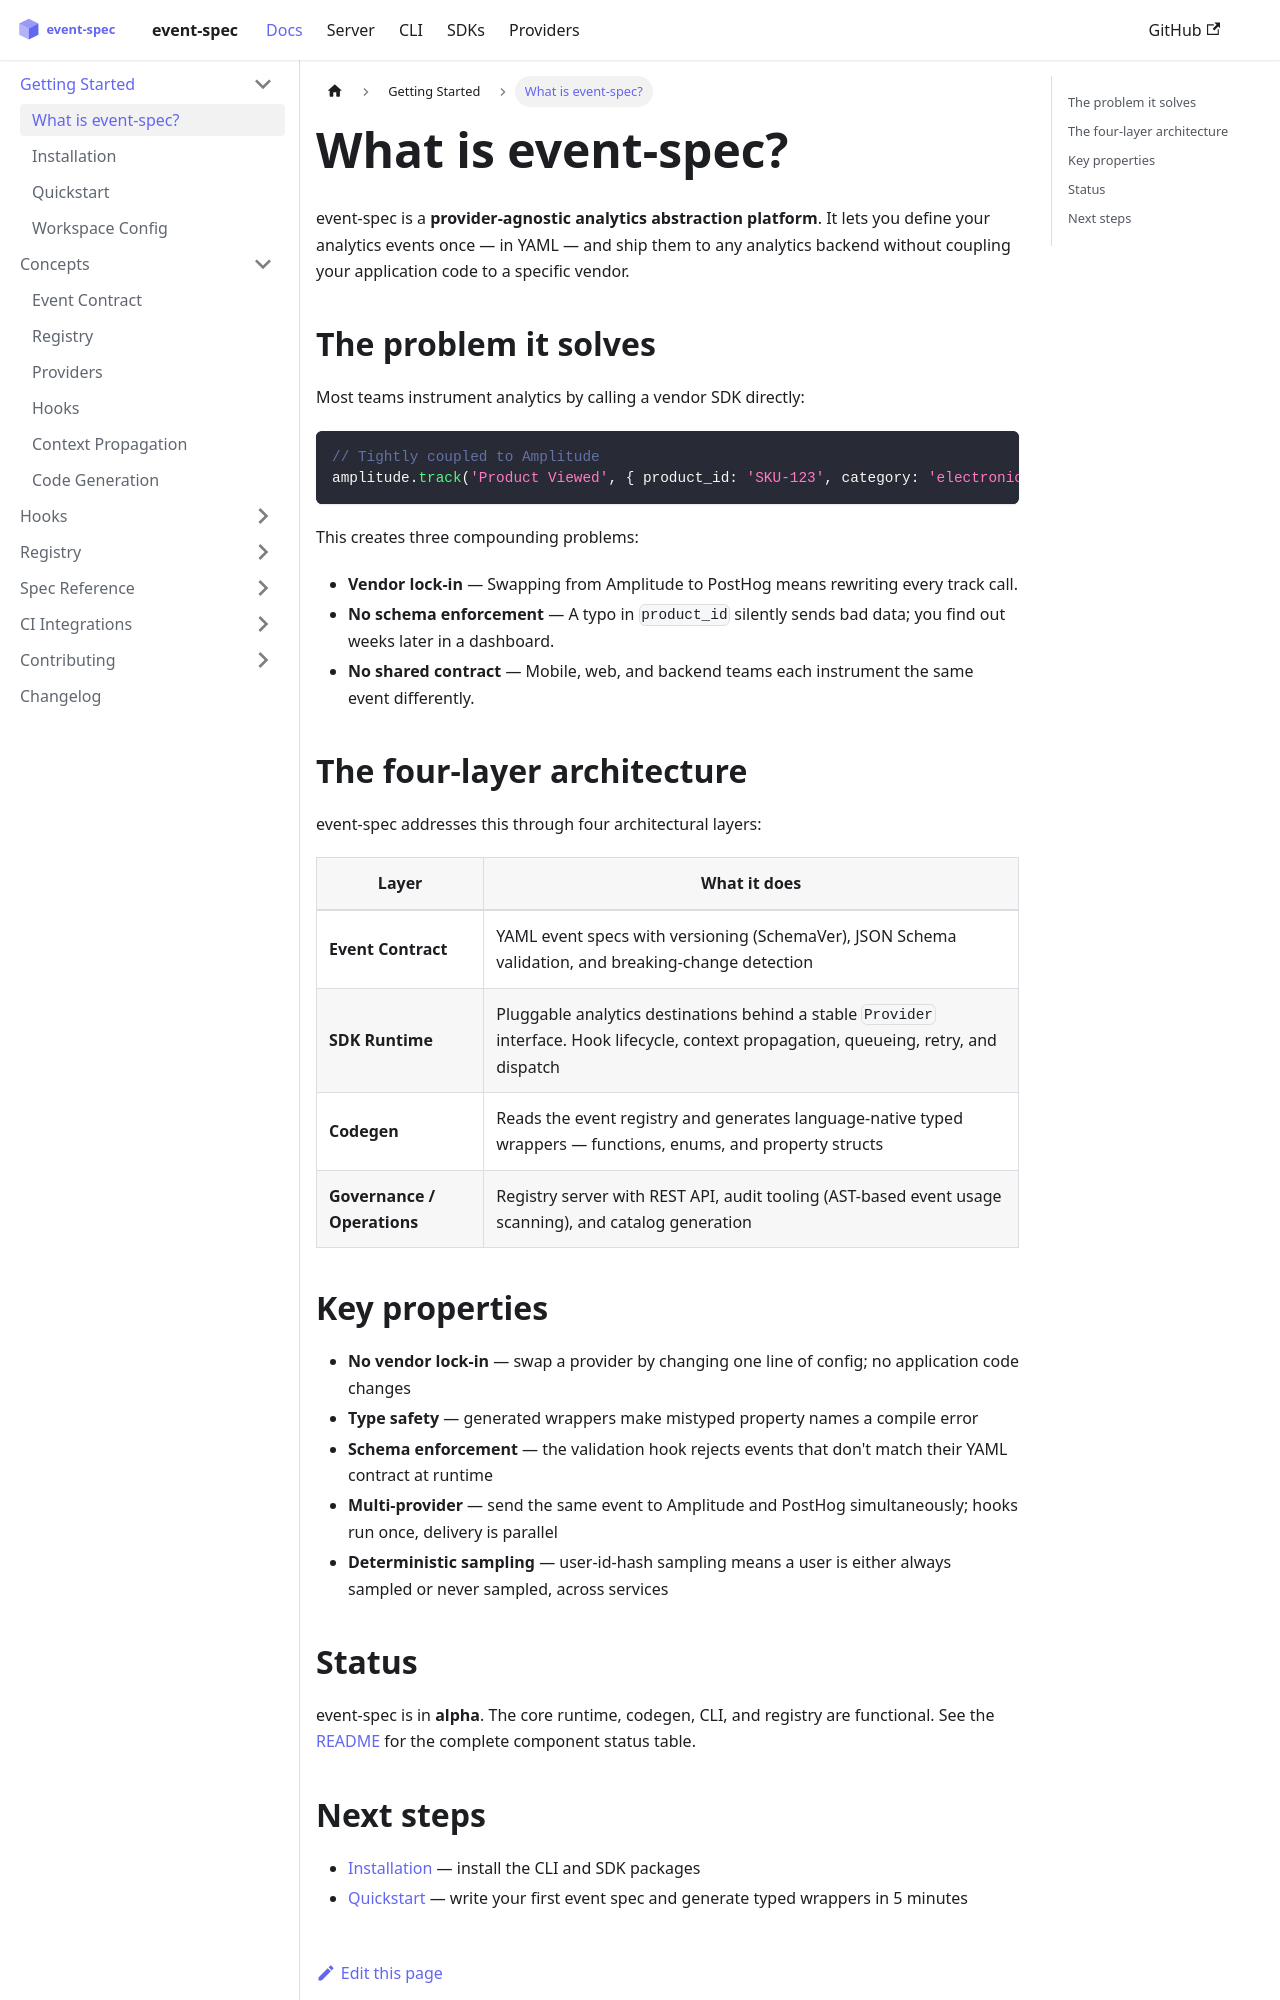

repository: dejanradmanovic/event-spec · page: docs/getting-started.html · generator: docusaurus

---
sidebar_position: 1
---

# What is event-spec?

event-spec is a **provider-agnostic analytics abstraction platform**. It lets you define your analytics events once — in YAML — and ship them to any analytics backend without coupling your application code to a specific vendor.

## The problem it solves

Most teams instrument analytics by calling a vendor SDK directly:

```typescript
// Tightly coupled to Amplitude
amplitude.track('Product Viewed', { product_id: 'SKU-123', category: 'electronics' });
```

This creates three compounding problems:

- **Vendor lock-in** — Swapping from Amplitude to PostHog means rewriting every track call.
- **No schema enforcement** — A typo in `product_id` silently sends bad data; you find out weeks later in a dashboard.
- **No shared contract** — Mobile, web, and backend teams each instrument the same event differently.

## The four-layer architecture

event-spec addresses this through four architectural layers:

```mermaid
flowchart TD
    Reg["Event Registry\nlocal: specs/ · git: remote repo · server: REST API"]
    CLI["event-spec CLI\ngenerate · validate · diff · audit"]
    Engine["Codegen Engine"]
    Go["Go SDK"]
    TS["TypeScript SDK"]
    Swift["Swift / Kotlin / … SDKs"]
    Runtime["Core Runtime\ntrack · identify · group · page · alias\nhooks · context · queueing"]
    Amp["Amplitude"]
    PH["PostHog"]
    Mix["Mixpanel · …"]

    Reg --> CLI --> Engine
    Engine -->|generates| Go
    Engine -->|generates| TS
    Engine -->|generates| Swift
    Go & TS & Swift --> Runtime
    Runtime --> Amp & PH & Mix
```

| Layer | What it does |
|-------|-------------|
| **Event Contract** | YAML event specs with versioning (SchemaVer), JSON Schema validation, and breaking-change detection |
| **SDK Runtime** | Pluggable analytics destinations behind a stable `Provider` interface. Hook lifecycle, context propagation, queueing, retry, and dispatch |
| **Codegen** | Reads the event registry and generates language-native typed wrappers — functions, enums, and property structs |
| **Governance / Operations** | Registry server with REST API, audit tooling (AST-based event usage scanning), and catalog generation |
